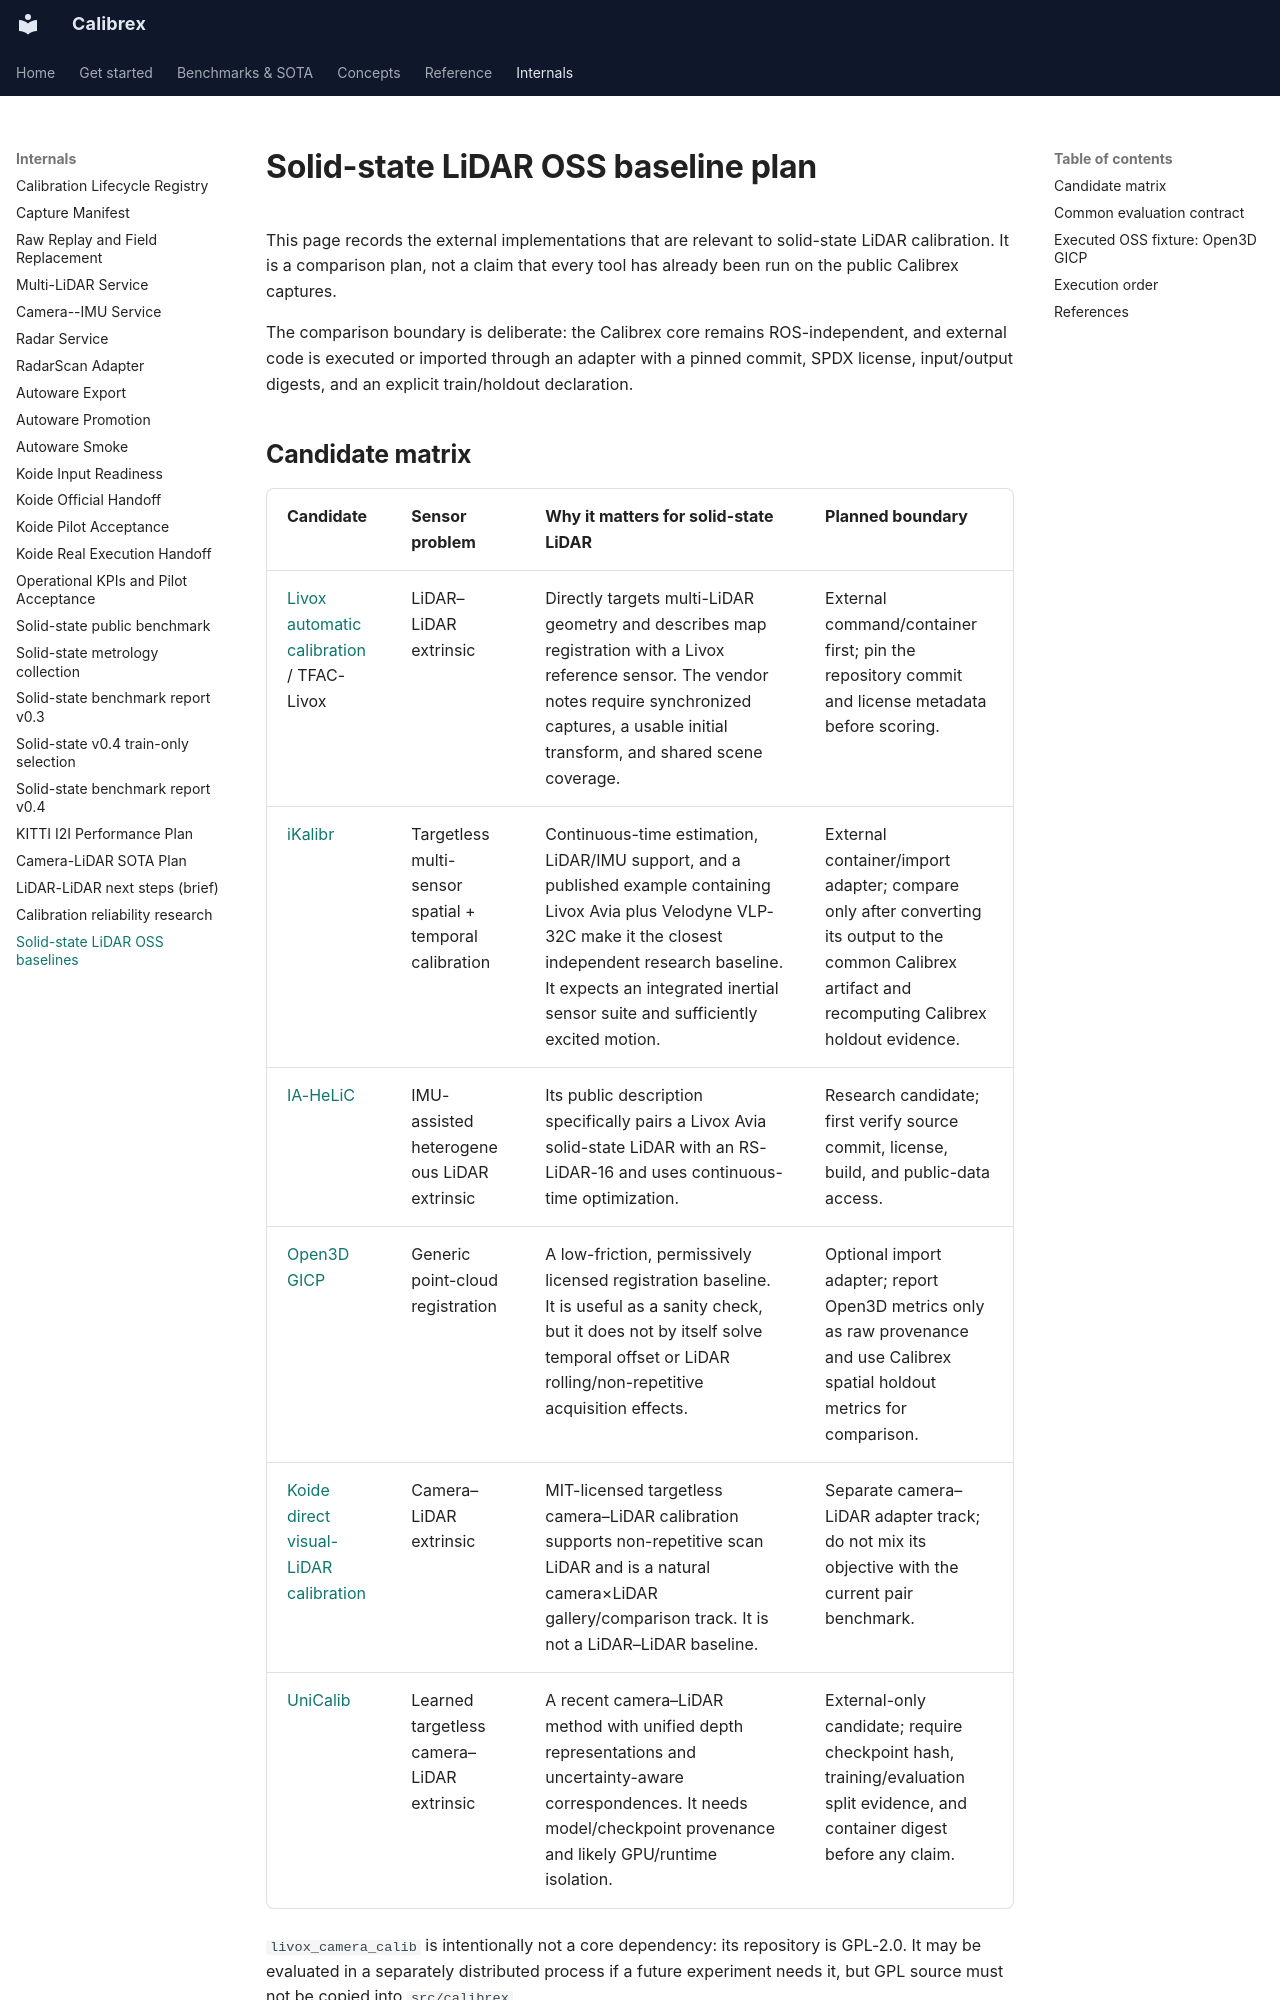

repository: rsasaki0109/Calibrex · page: research/solid_state_lidar_oss_baselines/index.html · generator: mkdocs

# Solid-state LiDAR OSS baseline plan

This page records the external implementations that are relevant to
solid-state LiDAR calibration. It is a comparison plan, not a claim that every
tool has already been run on the public Calibrex captures.

The comparison boundary is deliberate: the Calibrex core remains
ROS-independent, and external code is executed or imported through an adapter
with a pinned commit, SPDX license, input/output digests, and an explicit
train/holdout declaration.
